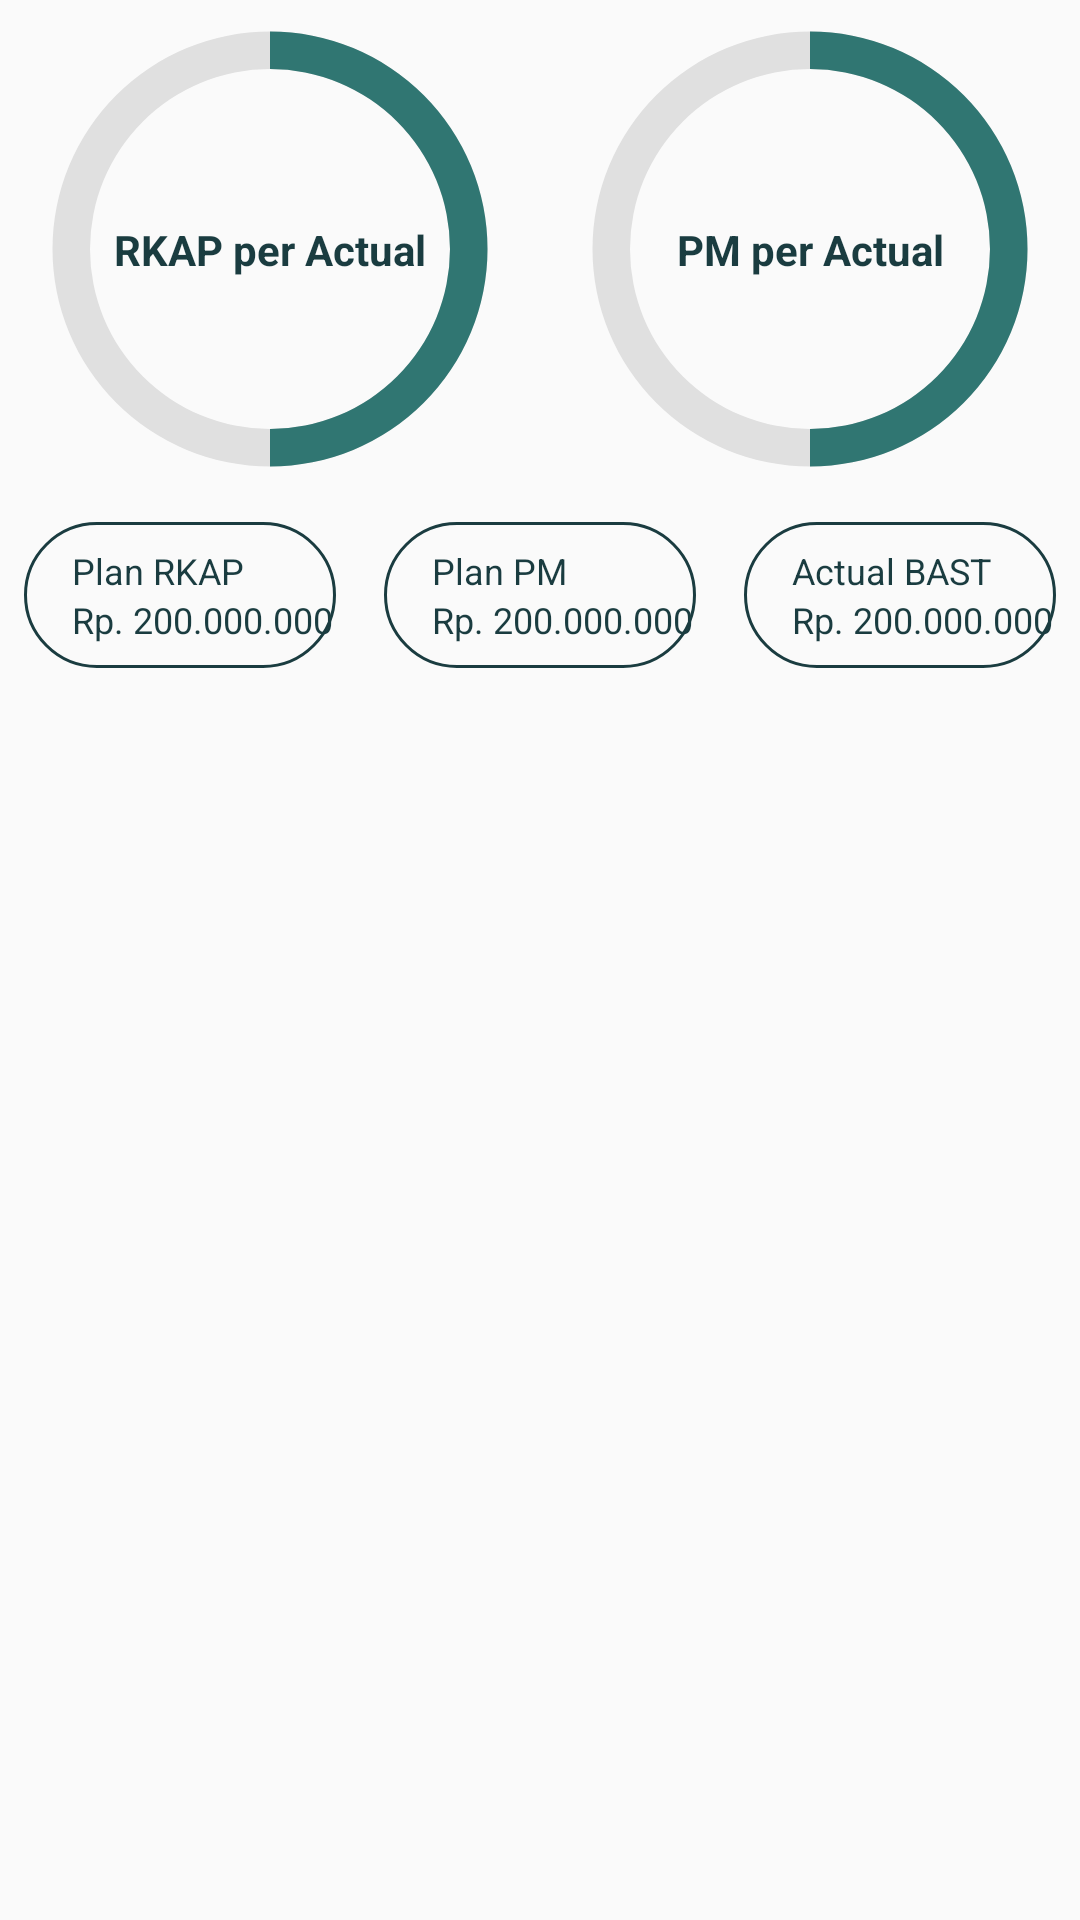

This screen was rendered from an Android layout file. Write that file and the resources it references.
<!-- AndroidManifest.xml: application theme Theme.TelkomCapexDID -->
<!-- res/layout/fragment_budget.xml -->
<?xml version="1.0" encoding="utf-8"?>
<LinearLayout xmlns:android="http://schemas.android.com/apk/res/android"
    xmlns:app="http://schemas.android.com/apk/res-auto"
    xmlns:tools="http://schemas.android.com/tools"
    android:layout_width="match_parent"
    android:layout_height="match_parent"
    android:orientation="vertical" >

    <ScrollView
        android:layout_width="match_parent"
        android:layout_height="match_parent"
        android:scrollbarSize="0dp">

        <LinearLayout
            android:layout_width="match_parent"
            android:layout_height="wrap_content"
            android:orientation="vertical">

            <LinearLayout
                android:layout_width="match_parent"
                android:layout_height="wrap_content"
                android:orientation="horizontal"
                android:paddingTop="8dp"
                android:paddingBottom="8dp">

                <LinearLayout
                    android:layout_width="match_parent"
                    android:layout_height="match_parent"
                    android:layout_weight="1"
                    android:gravity="center"
                    android:orientation="horizontal">

                    <androidx.constraintlayout.widget.ConstraintLayout
                        android:layout_width="match_parent"
                        android:layout_height="match_parent"
                        android:layout_weight="1"
                        android:visibility="visible">

                        <FrameLayout
                            android:layout_width="wrap_content"
                            android:layout_height="wrap_content"
                            app:layout_constraintBottom_toBottomOf="parent"
                            app:layout_constraintEnd_toEndOf="parent"
                            app:layout_constraintStart_toStartOf="parent"
                            app:layout_constraintTop_toTopOf="parent">

                            <ProgressBar
                                android:id="@+id/budget_list_progress_rkap"
                                style="?android:attr/progressBarStyleHorizontal"
                                android:layout_width="150dp"
                                android:layout_height="150dp"
                                android:indeterminate="false"
                                android:max="100"
                                android:progress="50"
                                android:progressDrawable="@drawable/drawable_progress" />
                        </FrameLayout>

                        <TextView
                            android:id="@+id/budget_list_text_rkap"
                            android:layout_width="wrap_content"
                            android:layout_height="wrap_content"
                            android:text="RKAP per Actual"
                            android:textAlignment="center"
                            android:textColor="@color/green_darkest"
                            android:textStyle="bold"
                            app:layout_constraintBottom_toBottomOf="parent"
                            app:layout_constraintEnd_toEndOf="parent"
                            app:layout_constraintStart_toStartOf="parent"
                            app:layout_constraintTop_toTopOf="parent" />

                    </androidx.constraintlayout.widget.ConstraintLayout>

                    <androidx.constraintlayout.widget.ConstraintLayout
                        android:layout_width="match_parent"
                        android:layout_height="match_parent"
                        android:layout_weight="1"
                        android:visibility="visible">

                        <FrameLayout
                            android:layout_width="wrap_content"
                            android:layout_height="wrap_content"
                            app:layout_constraintBottom_toBottomOf="parent"
                            app:layout_constraintEnd_toEndOf="parent"
                            app:layout_constraintStart_toStartOf="parent"
                            app:layout_constraintTop_toTopOf="parent">

                            <ProgressBar
                                android:id="@+id/budget_list_progress_pm"
                                style="?android:attr/progressBarStyleHorizontal"
                                android:layout_width="150dp"
                                android:layout_height="150dp"
                                android:indeterminate="false"
                                android:max="100"
                                android:progress="50"
                                android:progressDrawable="@drawable/drawable_progress" />
                        </FrameLayout>

                        <TextView
                            android:id="@+id/budget_list_text_pm"
                            android:layout_width="wrap_content"
                            android:layout_height="wrap_content"
                            android:text="PM per Actual"
                            android:textAlignment="center"
                            android:textColor="@color/green_darkest"
                            android:textStyle="bold"
                            app:layout_constraintBottom_toBottomOf="parent"
                            app:layout_constraintEnd_toEndOf="parent"
                            app:layout_constraintStart_toStartOf="parent"
                            app:layout_constraintTop_toTopOf="parent" />

                    </androidx.constraintlayout.widget.ConstraintLayout>

                </LinearLayout>

            </LinearLayout>

            <LinearLayout
                android:layout_width="match_parent"
                android:layout_height="wrap_content"
                android:orientation="vertical">

                <LinearLayout
                    android:layout_width="match_parent"
                    android:layout_height="match_parent"
                    android:orientation="horizontal">

                    <LinearLayout
                        android:layout_width="match_parent"
                        android:layout_height="match_parent"
                        android:layout_margin="8dp"
                        android:layout_weight="1"
                        android:background="@drawable/drawable_border_darkest"
                        android:orientation="vertical"
                        android:paddingStart="16dp"
                        android:paddingTop="8dp"
                        android:paddingBottom="8dp">

                        <TextView
                            android:layout_width="wrap_content"
                            android:layout_height="wrap_content"
                            android:layout_weight="1"
                            android:text="Plan RKAP"
                            android:textColor="@color/green_darkest"
                            android:textSize="12sp" />

                        <TextView
                            android:id="@+id/text_budget_list_rkap"
                            android:layout_width="match_parent"
                            android:layout_height="wrap_content"
                            android:layout_weight="1"
                            android:text="Rp. 200.000.000"
                            android:textColor="@color/green_darkest"
                            android:textSize="12sp" />
                    </LinearLayout>

                    <LinearLayout
                        android:layout_width="match_parent"
                        android:layout_height="match_parent"
                        android:layout_margin="8dp"
                        android:layout_weight="1"
                        android:background="@drawable/drawable_border_darkest"
                        android:orientation="vertical"
                        android:paddingStart="16dp"
                        android:paddingTop="8dp"
                        android:paddingBottom="8dp">

                        <TextView
                            android:layout_width="wrap_content"
                            android:layout_height="wrap_content"
                            android:layout_weight="1"
                            android:text="Plan PM"
                            android:textColor="@color/green_darkest"
                            android:textSize="12sp" />

                        <TextView
                            android:id="@+id/text_budget_list_pm"
                            android:layout_width="match_parent"
                            android:layout_height="wrap_content"
                            android:layout_weight="1"
                            android:text="Rp. 200.000.000"
                            android:textColor="@color/green_darkest"
                            android:textSize="12sp" />
                    </LinearLayout>

                    <LinearLayout
                        android:layout_width="match_parent"
                        android:layout_height="match_parent"
                        android:layout_margin="8dp"
                        android:layout_weight="1"
                        android:background="@drawable/drawable_border_darkest"
                        android:orientation="vertical"
                        android:paddingStart="16dp"
                        android:paddingTop="8dp"
                        android:paddingBottom="8dp">

                        <TextView
                            android:layout_width="wrap_content"
                            android:layout_height="wrap_content"
                            android:layout_weight="1"
                            android:text="Actual BAST"
                            android:textColor="@color/green_darkest"
                            android:textSize="12sp" />

                        <TextView
                            android:id="@+id/text_budget_list_actual"
                            android:layout_width="match_parent"
                            android:layout_height="wrap_content"
                            android:layout_weight="1"
                            android:text="Rp. 200.000.000"
                            android:textColor="@color/green_darkest"
                            android:textSize="12sp" />
                    </LinearLayout>

                </LinearLayout>
            </LinearLayout>

            <RelativeLayout
                android:layout_width="match_parent"
                android:layout_height="match_parent">

                <androidx.recyclerview.widget.RecyclerView
                    android:id="@+id/budget_list_recycler_view"
                    android:layout_width="match_parent"
                    android:layout_height="wrap_content"
                    android:isScrollContainer="false" />
            </RelativeLayout>
        </LinearLayout>
    </ScrollView>

</LinearLayout>
<!-- resources referenced by this layout -->
<resources>
  <color name="green_darkest">#1A3C40</color>
  <!-- drawable drawable_border_darkest (drawable) -->
  <?xml version="1.0" encoding="utf-8"?>
  <shape xmlns:android="http://schemas.android.com/apk/res/android" android:shape="rectangle">
      <stroke android:color="@color/green_darkest" android:width="1dp"/>
      <corners android:radius="24dp"/>
  </shape>
  <!-- drawable drawable_progress (drawable) -->
  <?xml version="1.0" encoding="utf-8"?>
  <layer-list xmlns:android="http://schemas.android.com/apk/res/android">
      <item android:id="@android:id/background">
          <shape
              android:innerRadiusRatio="2.5"
              android:thicknessRatio="12"
              android:shape="ring"
              android:useLevel="false"
              android:type="sweep">
              <solid android:color="#e0e0e0"/>
          </shape>
      </item>
      <item android:id="@android:id/progress">
          <rotate
              android:pivotX="50%"
              android:pivotY="50%"
              android:fromDegrees="-90"
              android:toDegrees="-90">
              <shape
                  android:innerRadiusRatio="2.5"
                  android:thicknessRatio="12"
                  android:shape="ring"
                  android:angle="0"
                  android:type="sweep">
                  <solid android:color="@color/primary"/>
              </shape>
          </rotate>
      </item>
  </layer-list>
  <style name="Theme.TelkomCapexDID" parent="Theme.AppCompat.Light.NoActionBar">
          
          <item name="colorPrimary">@color/green_dark</item>
          <item name="colorPrimaryVariant">@color/green_darkest</item>
          <item name="colorOnPrimary">@color/white</item>
          
          <item name="colorSecondary">@color/white_kinda</item>
          <item name="colorSecondaryVariant">@color/teal_700</item>
          <item name="colorOnSecondary">@color/black</item>
          
          <item name="android:statusBarColor" tools:targetApi="l">?attr/colorPrimaryVariant</item>
  
          <item name="android:textColor">@color/white</item>
          
          <item name="android:forceDarkAllowed" tools:targetApi="q">false</item>
          <item name="alertDialogTheme">@style/AlertDialogTheme</item>
  
      </style>
  <color name="primary">#307672</color>
  <color name="green_dark">#144D53</color>
  <color name="white">#FFFFFFFF</color>"
  <color name="white_kinda">#e2e2e2</color>
  <color name="teal_700">#018786</color>
  <color name="black">#FF0D0D0D</color>
  <style name="AlertDialogTheme" parent="ThemeOverlay.AppCompat.Dialog.Alert">
          <item name="colorAccent">@color/green_darkest</item>
          <item name="android:textColor">@color/green_darkest</item>
          <item name="buttonBarPositiveButtonStyle">@style/PositiveButtonStyle</item>
          <item name="buttonBarNeutralButtonStyle">@style/NeutralButtonStyle</item>
      </style>
  <style name="PositiveButtonStyle" parent="Widget.AppCompat.Button.ButtonBar.AlertDialog">
          <item name="android:textColor">@color/white</item>
          <item name="android:background">@drawable/drawable_rounded_primary_16</item>
          <item name="android:width">90dp</item>
      </style>
  <style name="NeutralButtonStyle" parent="Widget.AppCompat.Button.ButtonBar.AlertDialog">
          <item name="android:textColor">#F44336</item>
  
          <item name="android:width">90dp</item>
      </style>
  <!-- drawable drawable_rounded_primary_16 (drawable) -->
  <?xml version="1.0" encoding="utf-8"?>
  <selector xmlns:android="http://schemas.android.com/apk/res/android">
      <item>
          <shape android:shape="rectangle">
              <solid android:color="@color/primary"/>
              <corners android:radius="16dp"/>
          </shape>
      </item>
  </selector>
</resources>
